Image classification data set "Roboflow Dataset" (AYUSHMSINGH2004/PoultryHealth-Intelligence on GitHub). Class labels (5): bumblefoot, fowlpox, healthy, coryza, CRD.

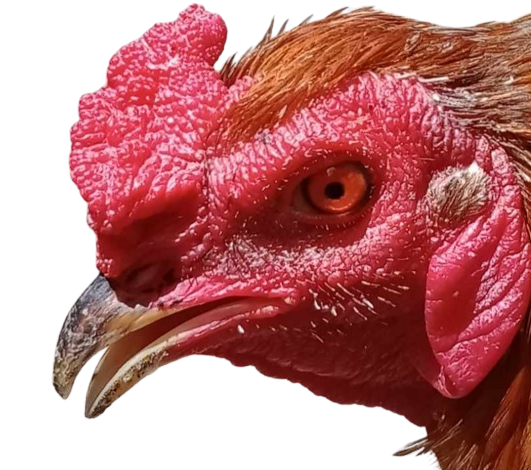
Label: healthy

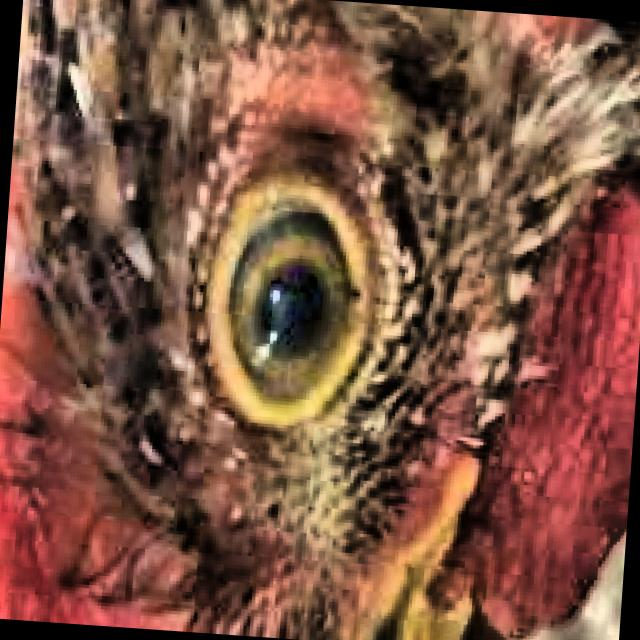
Label: healthy

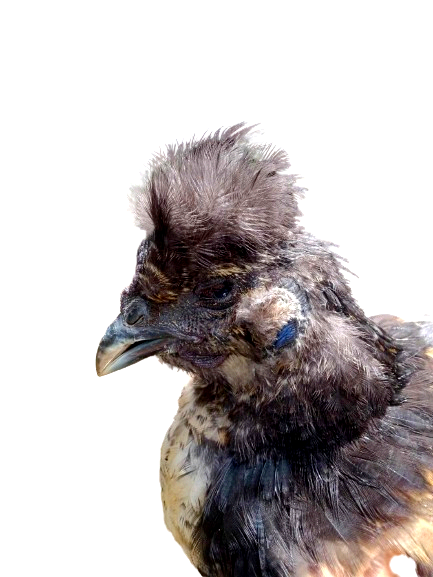
Label: coryza

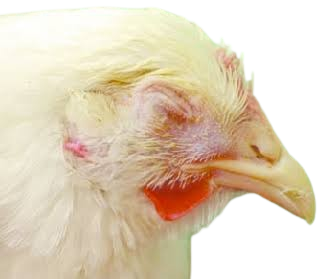
Label: coryza

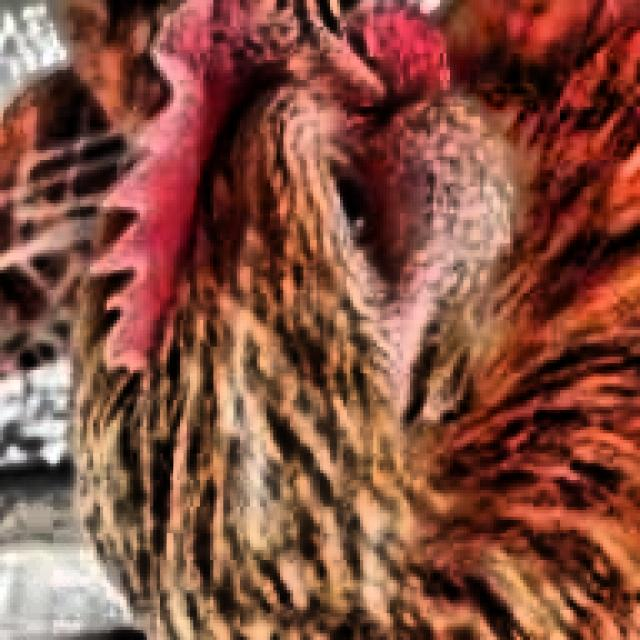
Label: CRD

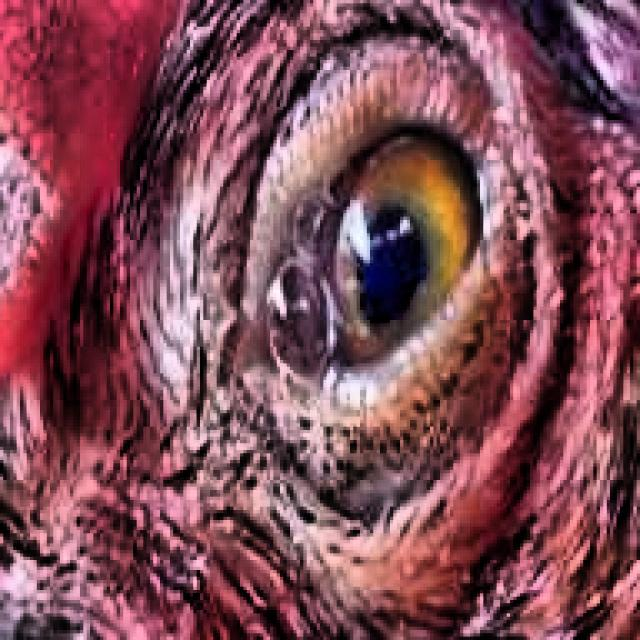
Label: CRD
